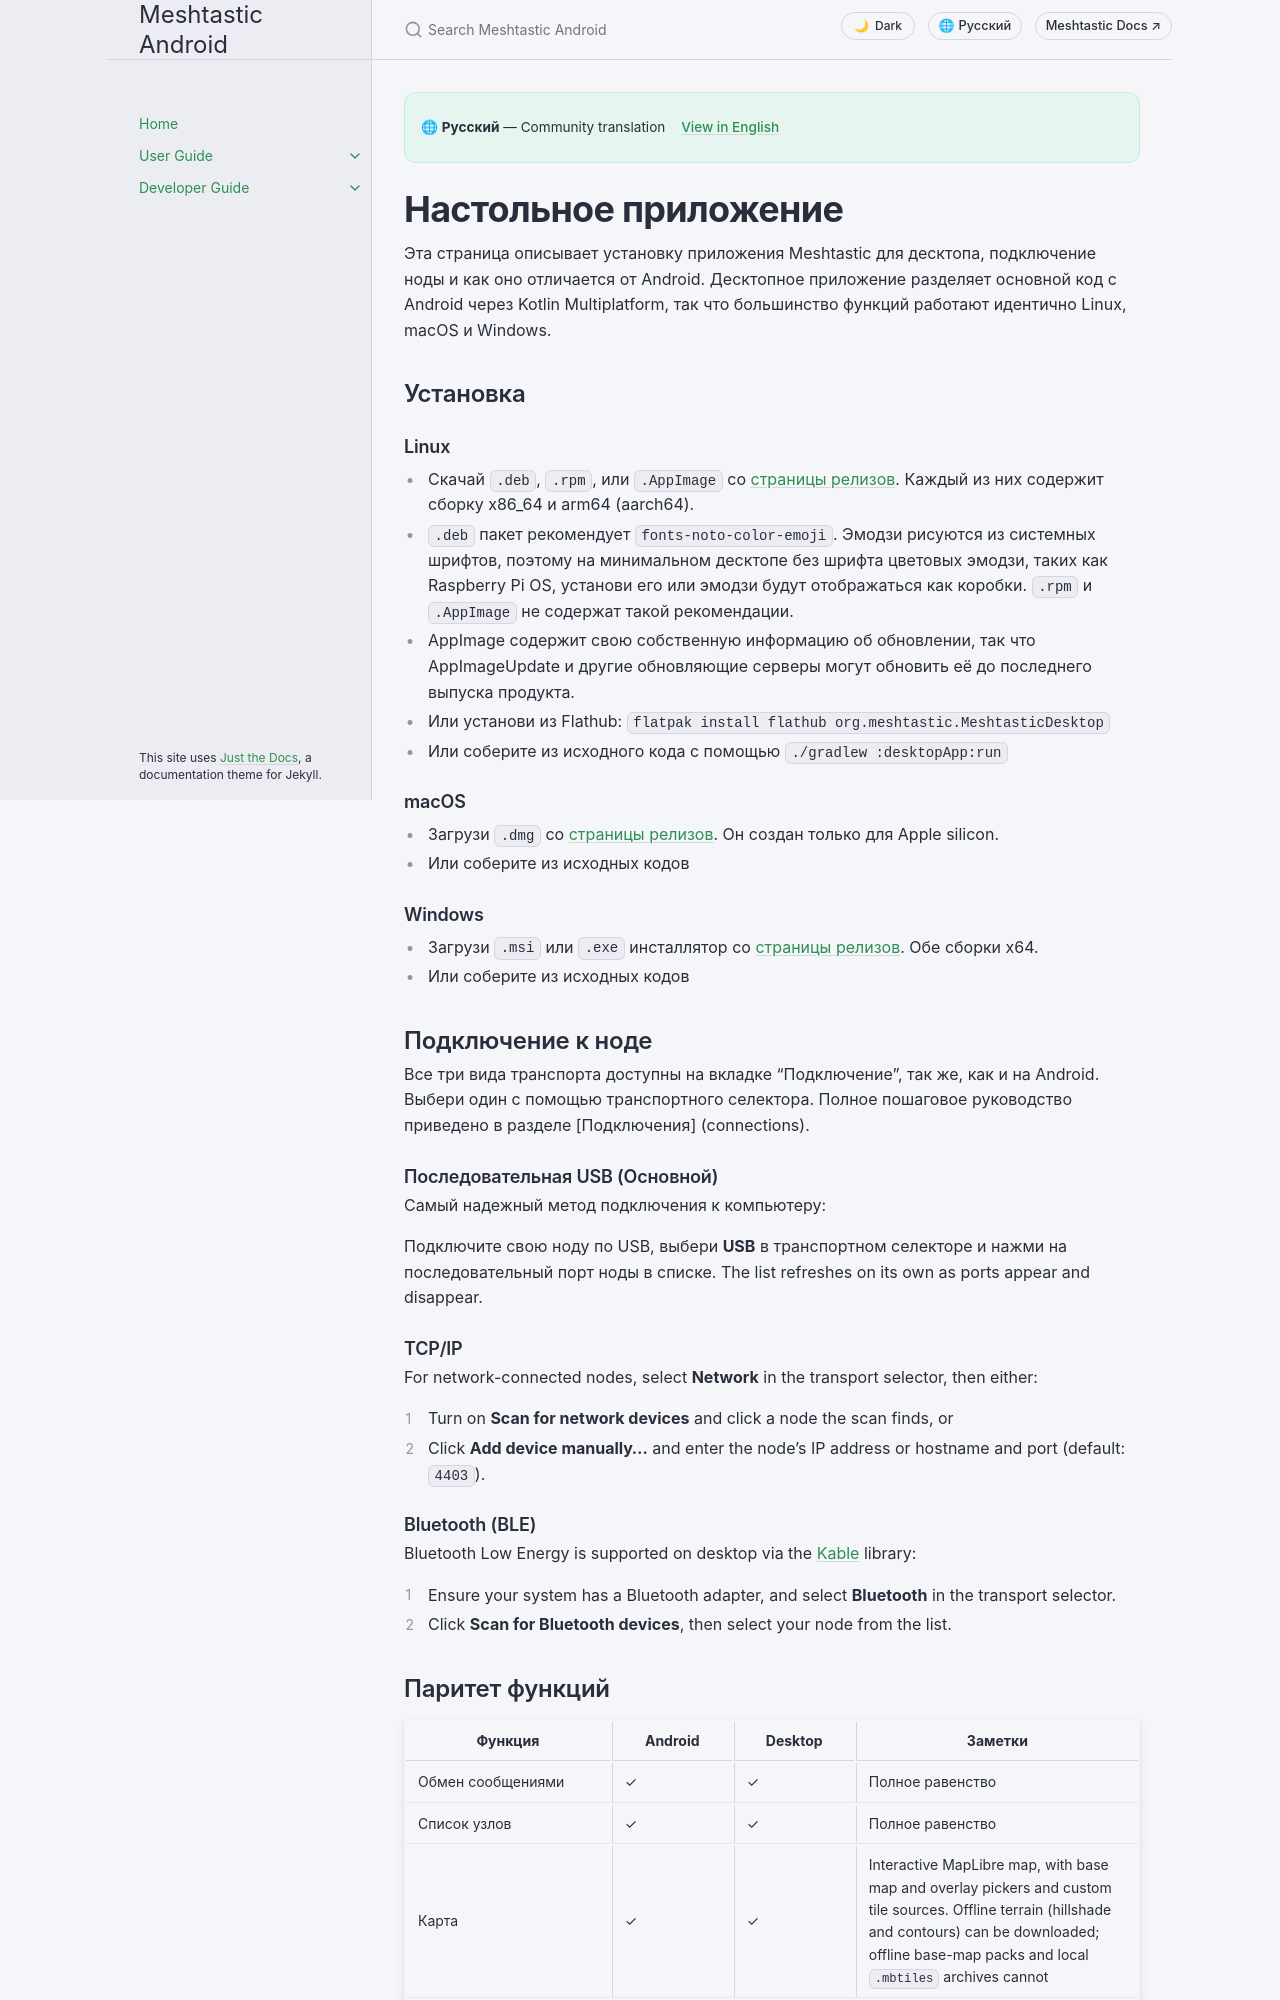

repository: meshtastic/Meshtastic-Android · page: ru/user/desktop.html · generator: jekyll

---
title: Настольное приложение
nav_order: 14
last_updated: 2026-11-15
description: Установка и использование приложения Meshtastic Desktop на Linux, macOS и Windows — подключения, функционал и сочетания клавиш.
aliases:
  - desktop
  - linux
  - macos
  - windows
  - jvm
---

# Настольное приложение

Эта страница описывает установку приложения Meshtastic для десктопа, подключение ноды и как оно отличается от Android. Десктопное приложение разделяет основной код с Android через Kotlin Multiplatform, так что большинство функций работают идентично Linux, macOS и Windows.

## Установка

### Linux

- Скачай `.deb`, `.rpm`, или `.AppImage` со [страницы релизов](https://github.com/meshtastic/Meshtastic-Android/releases). Каждый из них содержит сборку x86_64 и arm64 (aarch64).
- `.deb` пакет рекомендует `fonts-noto-color-emoji`. Эмодзи рисуются из системных шрифтов, поэтому на минимальном десктопе без шрифта цветовых эмодзи, таких как Raspberry Pi OS, установи его или эмодзи будут отображаться как коробки. `.rpm` и `.AppImage` не содержат такой рекомендации.
- AppImage содержит свою собственную информацию об обновлении, так что AppImageUpdate и другие обновляющие серверы могут обновить её до последнего выпуска продукта.
- Или установи из Flathub: `flatpak install flathub org.meshtastic.MeshtasticDesktop`
- Или соберите из исходного кода с помощью `./gradlew :desktopApp:run`

### macOS

- Загрузи `.dmg` со [страницы релизов](https://github.com/meshtastic/Meshtastic-Android/releases). Он создан только для Apple silicon.
- Или соберите из исходных кодов

### Windows

- Загрузи `.msi` или `.exe` инсталлятор со [страницы релизов](https://github.com/meshtastic/Meshtastic-Android/releases). Обе сборки x64.
- Или соберите из исходных кодов

## Подключение к ноде

Все три вида транспорта доступны на вкладке "Подключение", так же, как и на Android. Выбери один с помощью транспортного селектора. Полное пошаговое руководство приведено в разделе [Подключения] (connections).

### Последовательная USB (Основной)

Самый надежный метод подключения к компьютеру:

Подключите свою ноду по USB, выбери **USB** в транспортном селекторе и нажми на последовательный порт ноды в списке. The list refreshes on its own as ports appear and disappear.

### TCP/IP

For network-connected nodes, select **Network** in the transport selector, then either:

1. Turn on **Scan for network devices** and click a node the scan finds, or
2. Click **Add device manually…** and enter the node's IP address or hostname and port (default: `4403`).
